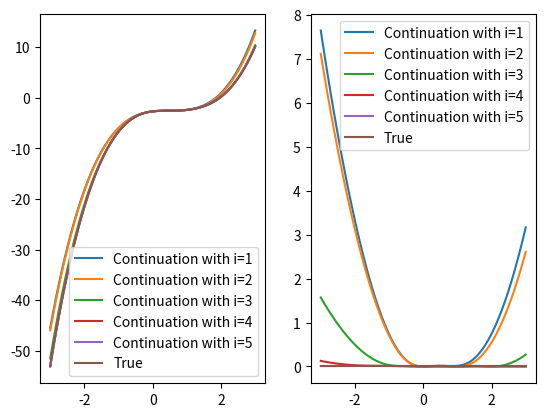

The script that saved this image:
import numpy as np
import sys
import matplotlib.pyplot as plt
def eigenvec_cont(x,M,solv,ortho=False):
    """
    Implements the eigenvector continuation algorithm for the lowest eigenvalue.

    Returns: The estimated best eigenvector at point x

    Input:
        x: The point to solve the equation at
        M: The matrix function M(x)
        solv: The eigenvectors to use as a basis
        ortho: Wether the eigenvectors are diagonal (they are not, normally). - this still needs to be implemented!!
    """
    T=np.zeros((len(solv),len(solv)))  # M in the basis of the eigenvectors
    S=np.zeros((len(solv),len(solv)))  # The overlap matrix

    """Calculate products M(x)@v"""
    mv_prod=np.zeros_like(solv)
    for i in range(len(solv)):
        mv_prod[i]=M(x)@solv[i]

    """Calculate overlap matrix"""
    for i in range(len(solv)):
        for j in range(len(solv)):
            S[i,j]=solv[i].T@solv[j]
            T[i,j]=solv[i]@mv_prod[j]
    s, U=np.linalg.eigh(S)
    s=np.diag(s)
    X=U@np.linalg.inv(np.sqrt(s))@U.T
    Tstrek=X.T@T@X
    epsilon, Cstrek = np.linalg.eigh(Tstrek)
    idx = epsilon.argsort()[::1]
    epsilon = epsilon[idx]
    Cstrek = Cstrek[:,idx]
    C=X@Cstrek

    lowest_eigenvalue=epsilon[0]
    return lowest_eigenvalue
def find_lowest_eigenvectors(matrix,xarr,symmetric=False):
    eigenvectors=np.zeros((len(xarr),matrix(0).shape[0])) #
    eigenvalues=np.zeros(len(xarr))
    for index,x in enumerate(xarr):
        if symmetric:
            eigvals,eigvecs=np.linalg.eigh(matrix(x))
        else:
            eigvals,eigvecs=np.linalg.eig(matrix(x))
        idx = eigvals.argsort()
        eigvals.sort()
        eigvecs = eigvecs[:, idx]
        sol=eigvecs[:,0]
        sol_val=eigvals[0]
        eigenvalues[index]=sol_val
        eigenvectors[index]=sol
    return eigenvectors, eigenvalues
n=50
M=np.random.rand(n,n)*1
M=(M+M.T)/2
#M=np.zeros((n,n))
def generate_random_matrix_function(n,deg, M):
    numbers=np.random.rand(n,deg)
    def matrix(x):
        a=np.ones(n)
        for i in range(n):
            for j in range(deg):
                a[i]*=(x-numbers[i,j]) #random polynomial
        return M+np.diag(a)
    return matrix
matrix=generate_random_matrix_function(n,3,M)
fig,(ax1,ax2)=plt.subplots(1,2,sharex=True)
x=[0]

xnew=np.linspace(-3,3,101)
eigvals=np.zeros(len(xnew))
true_eigenvectors,true_eigenvalues=find_lowest_eigenvectors(matrix,xnew,False)
dots=np.arange(0,10,1)
for i in range(1,6,1):
    x=dots[:i]
    eigenvectors,eigenvalues=find_lowest_eigenvectors(matrix,x,False)
    eigvalst,eigenvectt=np.linalg.eig(matrix(0))
    for j,xval in enumerate(xnew):
        eigvals[j]=eigenvec_cont(xval,matrix,eigenvectors,ortho=False)
    ax1.plot(xnew,eigvals,label="Continuation with i=%d"%i)
    ax2.plot(xnew,eigvals-true_eigenvalues,label="Continuation with i=%d"%i)
ax1.plot(xnew,true_eigenvalues,label="True")
ax2.plot(xnew,true_eigenvalues-true_eigenvalues,label="True")

ax1.legend()
ax2.legend()

plt.show()
